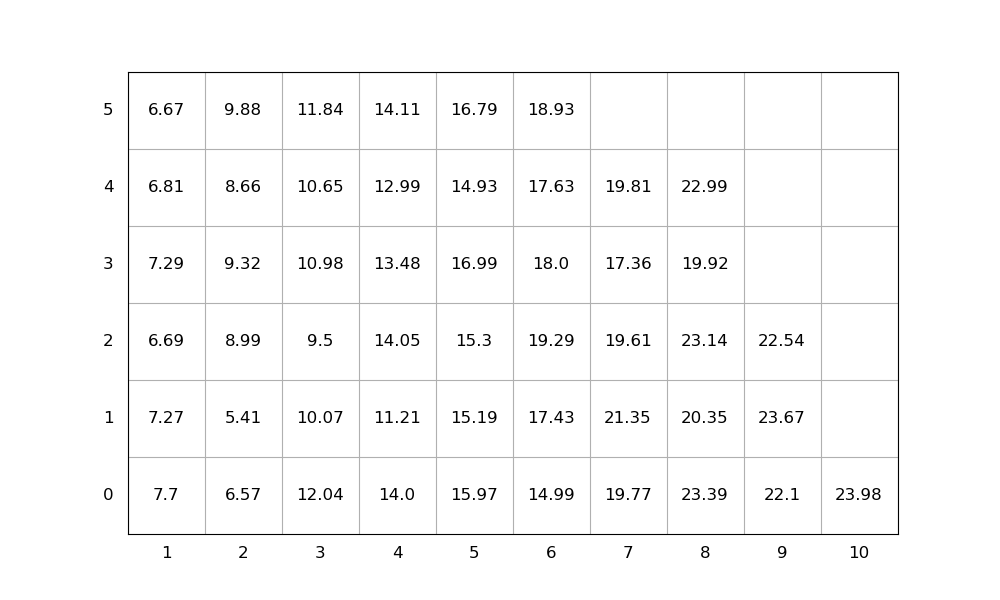

Values plotted in this chart, from the file beside it:
idx, loc_x, loc_y, loc_z, weight, group, score, seq, emerg, reloc, size(ft)
1, 6, 0, 0, 14.99, 0, 14.99, 1, 0, 1.0, 20
2, 1, 0, 0, 7.7, 0, 7.7, 2, 0, 1.0, 20
3, 8, 0, 0, 23.39, 0, 23.39, 3, 0, 1.0, 20
4, 10, 0, 0, 23.98, 0, 23.98, 4, 0, 0, 20
5, 7, 0, 0, 19.77, 0, 19.77, 5, 0, 1.0, 20
6, 3, 0, 0, 12.04, 0, 12.04, 6, 0, 1.0, 20
7, 4, 0, 0, 14.0, 0, 14.0, 7, 0, 1.0, 20
8, 3, 0, 1, 10.07, 0, 10.07, 8, 0, 1.0, 20
9, 8, 0, 1, 20.35, 0, 20.35, 9, 0, 1.0, 20
10, 6, 0, 1, 17.43, 0, 17.43, 10, 0, 1.0, 20
11, 7, 0, 1, 21.35, 0, 21.35, 11, 0, 1.0, 20
12, 9, 0, 0, 22.1, 0, 22.1, 12, 0, 1.0, 20
13, 4, 0, 1, 11.21, 0, 11.21, 13, 0, 1.0, 20
14, 3, 0, 2, 9.5, 0, 9.5, 14, 0, 1.0, 20
15, 6, 0, 2, 19.29, 0, 19.29, 15, 0, 1.0, 20
16, 5, 0, 0, 15.97, 0, 15.97, 16, 0, 1.0, 20
17, 3, 0, 3, 10.98, 0, 10.98, 17, 0, 1.0, 20
18, 9, 0, 1, 23.67, 0, 23.67, 18, 0, 1.0, 20
19, 2, 0, 0, 6.57, 0, 6.57, 19, 0, 1.0, 20
20, 5, 0, 1, 15.19, 0, 15.19, 20, 0, 1.0, 20
21, 4, 0, 2, 14.05, 0, 14.05, 21, 0, 1.0, 20
22, 6, 0, 3, 18.0, 0, 18.0, 22, 0, 1.0, 20
23, 2, 0, 1, 5.41, 0, 5.41, 23, 0, 1.0, 20
24, 3, 0, 4, 10.65, 0, 10.65, 24, 0, 1.0, 20
25, 5, 0, 2, 15.3, 0, 15.3, 25, 0, 1.0, 20
26, 1, 0, 1, 7.27, 0, 7.27, 26, 0, 1.0, 20
27, 1, 0, 2, 6.69, 0, 6.69, 27, 0, 1.0, 20
28, 8, 0, 2, 23.14, 0, 23.14, 28, 0, 1.0, 20
29, 2, 0, 2, 8.99, 0, 8.99, 29, 0, 1.0, 20
30, 5, 0, 3, 16.99, 0, 16.99, 30, 0, 1.0, 20
31, 7, 0, 2, 19.61, 0, 19.61, 31, 0, 1.0, 20
32, 4, 0, 3, 13.48, 0, 13.48, 32, 0, 1.0, 20
33, 5, 0, 4, 14.93, 0, 14.93, 33, 0, 1.0, 20
34, 3, 0, 5, 11.84, 0, 11.84, 34, 0, 1.0, 20
35, 7, 0, 3, 17.36, 0, 17.36, 35, 0, 1.0, 20
36, 2, 0, 3, 9.32, 0, 9.32, 36, 0, 1.0, 20
37, 2, 0, 4, 8.66, 0, 8.66, 37, 0, 1.0, 20
38, 6, 0, 4, 17.63, 0, 17.63, 38, 0, 1.0, 20
39, 1, 0, 3, 7.29, 0, 7.29, 39, 0, 1.0, 20
40, 6, 0, 5, 18.93, 0, 18.93, 40, 0, 1.0, 20
41, 5, 0, 5, 16.79, 0, 16.79, 41, 0, 1.0, 20
42, 9, 0, 2, 22.54, 0, 22.54, 42, 0, 1.0, 20
43, 4, 0, 4, 12.99, 0, 12.99, 43, 0, 1.0, 20
44, 8, 0, 3, 19.92, 0, 19.92, 44, 0, 1.0, 20
45, 7, 0, 4, 19.81, 0, 19.81, 45, 0, 1.0, 20
46, 1, 0, 4, 6.81, 0, 6.81, 46, 0, 1.0, 20
47, 8, 0, 4, 22.99, 0, 22.99, 47, 0, 1.0, 20
48, 2, 0, 5, 9.88, 0, 9.88, 48, 0, 1.0, 20
49, 1, 0, 5, 6.67, 0, 6.67, 49, 0, 1.0, 20
50, 4, 0, 5, 14.11, 0, 14.11, 50, 0, 1.0, 20
